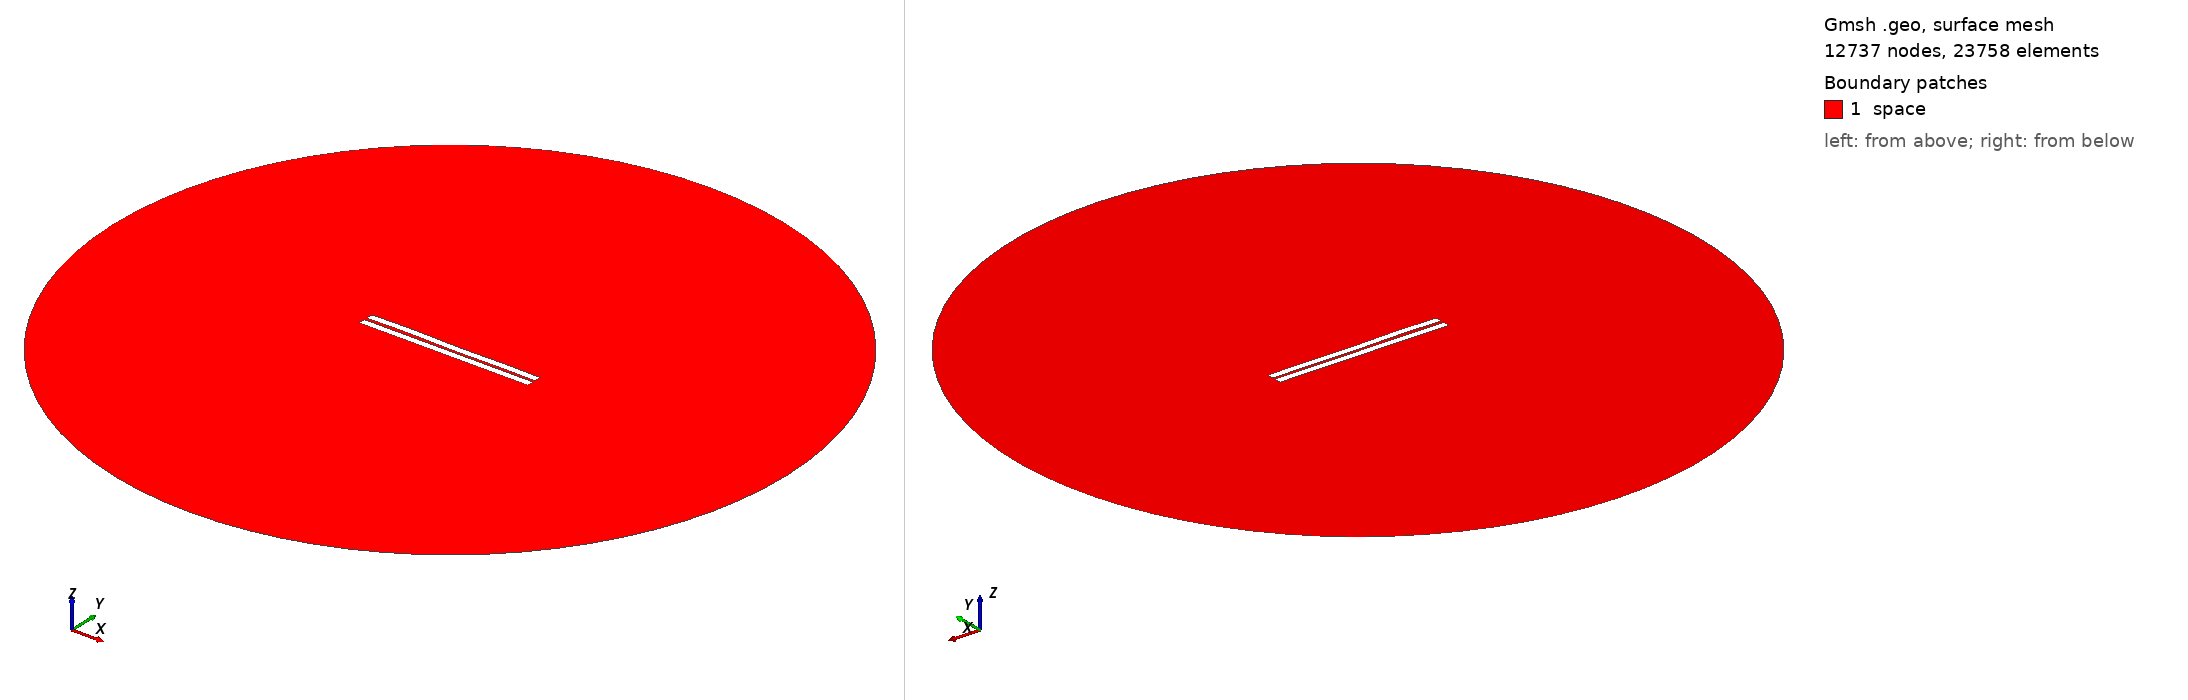

Gmsh geometry script, surface-meshed: 12737 nodes, 23758 surface elements. Boundary patches (legend numbers): 1 space. Left view from above one corner, right view from below the opposite corner. Legend entries are the model's physical surfaces. The drawing asked Gmsh for element sizes between 1% and 20% of the model's largest extent; the script's own settings can give other sizes.

=== 695.geo (drawn) ===
//---------------------------------------
// Geometry kernel
//---------------------------------------

SetFactory("OpenCASCADE");



//---------------------------------------
// Parameters of the geometry
//---------------------------------------

// Overetch of the upper plate
overetch = 0.0;

// Distance between the plates
distance = 1.75;

// Discretization over the x axis (for the deformation)
nx = 50; 

// Length of the plate
L = 100 - overetch; 

// Number of modes
n = 4; 

// 1st mode coefficient
coeff(1) = -0.15;
beta(1) = 0.596864 * 3.1415926535 / L;

// 2nd mode coefficient
coeff(2) = 0.0;
beta(2) = 1.49418 * 3.1415926535 / L;

// 3rd mode coefficient
coeff(3) = 0.07499999999999998;
beta(3) = 2.50025 * 3.1415926535 / L;

// 4th mode coefficient
coeff(4) = 0.15;
beta(4) = 3.49999 * 3.1415926535 / L;



//---------------------------------------
// Upper plate (deformed rectangle)
//---------------------------------------

// Coordiantes of the upper plate
xmin = -50;
xmax = 50 - overetch;

// Height of the upper plate
yheight = 4 - 2 * overetch;

// Indexes of the points
UpperID[] = {};
LowerID[] = {};
LeftID[] = {};
RightID[] = {};

// Point index
p = 1;

// Horizontal edges
For i In {1:nx}
    x = xmin + (i-1)*(xmax - xmin)/(nx-1);

    y_bottom = distance / 2 + overetch;
    For j In {1:n}
        C = (Cosh(beta(j)*L) + Cos(beta(j)*L)) / (Sinh(beta(j)*L) + Sin(beta(j)*L));
        y_bottom  = y_bottom + coeff(j) * (Cosh(beta(j)*(x+50)) - Cos(beta(j)*(x+50)) - C * (Sinh(beta(j)*(x+50)) - Sin(beta(j)*(x+50))));
    EndFor

    y_top = y_bottom + yheight;

    Point(p) = {x, y_top, 0, 1.0};
    UpperID[i] = p;
    p = p + 1;

    Point(p) = {x, y_bottom, 0, 1.0};
    LowerID[i] = p;
    p = p + 1;
EndFor

// Create point lists
UpperPts[] = {}; LowerPts[] = {};
For i In {1:nx}
  UpperPts[] += {UpperID[i]};
  LowerPts[] += {LowerID[i]};
EndFor

// Build splines
Spline(1) = {UpperPts[]};
Spline(2) = {LowerPts[]};
Line(3) = {LowerPts[nx-1], UpperPts[nx-1]};
Line(4) = {LowerPts[0], UpperPts[0]};

// Build the plane surface
Curve Loop(1) = {2, 3, -1, -4};
Plane Surface(1) = {1};



//---------------------------------------
// Lower plate (rectangle)
//---------------------------------------

// Vertices
Point(1001) = {-50, -1, 0, 1.0};
Point(1002) = { 50, -1, 0, 1.0};
Point(1003) = { 50,  -5, 0, 1.0};
Point(1004) = {-50,  -5, 0, 1.0};

// Edges
Line(5) = {1001, 1002};
Line(6) = {1002, 1003};
Line(7) = {1003, 1004};
Line(8) = {1004, 1001};

// Plane surface
Line Loop(2) = {5, 6, 7, 8};
Plane Surface(2) = {2}; 



//---------------------------------------
// Outer (fictious) boundary
//---------------------------------------

// Points
Point(1005) = {0, 0, 0};       // Center
Point(1006) = {200, 0, 0};     // Start point
Point(1007) = {0, 200, 0};     // 90 degrees
Point(1008) = {-200, 0, 0};    // 180 degrees
Point(1009) = {0, -200, 0};    // 270 degrees

// Circle arcs (each needs start, center, end)
Circle(9) = {1006, 1005, 1007};
Circle(10) = {1007, 1005, 1008};
Circle(11) = {1008, 1005, 1009};
Circle(12) = {1009, 1005, 1006};

// Plane surface for the entire domain
Curve Loop(3) = {9, 10, 11, 12};
Surface(3) = {3};

// Subtract the plates from the whole domain to obtain the actual domain where we want to solve the equations
BooleanDifference{ Surface{3}; Delete; }{ Surface{1}; Surface{2}; Delete; }




//---------------------------------------
// Transfinite Lines/Curves
//---------------------------------------

// Set the number of points on the boundaries
r = 7;

// Plates
Transfinite Curve {1, 2} = 50*r Using Progression 1;
Transfinite Curve {3, 4} = 2*r Using Progression 1;
Transfinite Line {5, 7} = 50*r Using Progression 1;
Transfinite Line {6, 8} = 2*r Using Progression 1;

// Outer boundary
Transfinite Line {9, 10, 11, 12} = 20 Using Progression 1;



//---------------------------------------
// Physical groups
//---------------------------------------                

// Physical curves (boundaries)
Physical Line("force_segment", 10) = {2};
Physical Line("upper_plate", 11) = {1, 3, 4};
Physical Line("lower_plate", 12) = {5, 6, 7, 8};
Physical Line("boundary", 20) = {9, 10, 11, 12};

// Physical Surfaces
Physical Surface("space", 30) = {3};



//---------------------------------------
// 6. Generate the Mesh
//---------------------------------------

// 2D mesh generation
Mesh 2;
